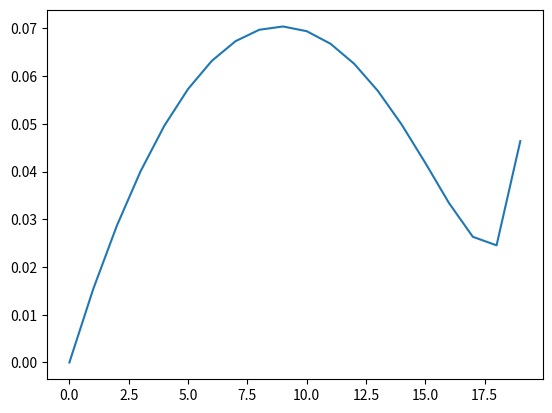
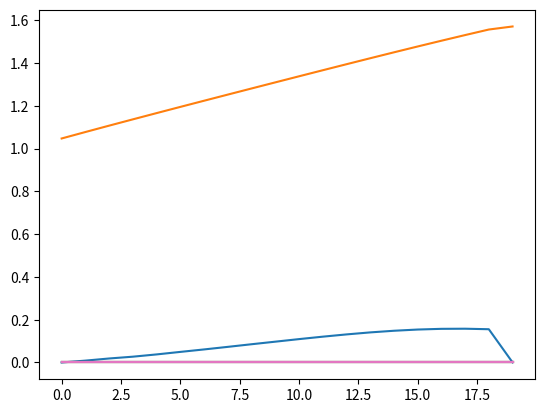

These figures' Python source, in order:
#######################################################################################################################
# Import libs
#######################################################################################################################
# ==============================================================================
# Internal
# ==============================================================================

# ==============================================================================
# External
# ==============================================================================
import numpy as np
from scipy.optimize import minimize, LinearConstraint, NonlinearConstraint, basinhopping
import matplotlib.pyplot as plt
import random


#######################################################################################################################
# Function
#######################################################################################################################
# Voltage amplitude function:
def ampl_sym_opp(alpha_a, k, sign):
    '''
    Calkulates the voltage amplitudes of a quarter-wave symmetrical pulse-pattern for a three-phase system.
    Inputs:
    alpha_a: switching angles as numpy array
    k: highest Fourier-coefficient to be evaluated
    Output:
    u_ak(ki): Voltage amplitude over relative frequency ki
    i_ak(ki): Frequency in relation to fundamental frequency
    '''

    swi_alpha = [-2 if idx % 2 == 1 else 2 for idx,_ in enumerate(alpha_a)]
    i_ak = [x for x in range(1,k+1,2) if x % 3 != 0] # Fundamental and relevant harmonic components only
    #i_ak = [x for x in range(1, k + 1, 2)]
    u_ak = [0]*len(i_ak)

    for idxk, ikk in enumerate(i_ak):
        # Run over all relevant frequency components
        ka = np.cos(ikk*alpha_a)
        u_ak[idxk] = sign * (np.dot(swi_alpha, ka)-1) / ikk

    return u_ak, i_ak


# Cost function:
def costfuntion(alpha):

    u_kc, i_kc = ampl_sym_opp(alpha, 100, sign=1)
    u_ak_sq = np.power(np.divide(u_kc[1:], i_kc[1:]), 2)
    wthd = np.sqrt(np.sum(u_ak_sq))
    cost = wthd

    return cost


def Opp(k_max, p0, Mi, alpha0):
    '''
    Calculates the optimal switch- on and -off angles according to the following input parameters:
    k_max: Maximum order of harmonics, which are taken into account
    p0: Number of switching instances in one fundamental period
    Mi: Modulation index [0 ... 4/pi]
    '''

    ###################################################################################################################
    # Initialisation
    ###################################################################################################################
    p_deg = np.int16((p0 - 1)/2)        # Degrees of freedom (quarter wave symmetry)
    bmin = 0                            # Minimum angle between switching instances (tbd.)
    lbmin = bmin                        # Minimum angle (lower bound for optimisation)
    ubmax = (np.pi - bmin)/2            # Maximum angle (upper bound for optimisation)
    #alpha0 = [lbmin]*p_deg              # Starting point of alpha-values for optimisation
    ub = [ubmax]*p_deg                  # Upper bound list
    lb = [lbmin]*p_deg                  # Lower bound list
    bounds = list(zip(lb, ub))          # Bounds as a list of tuples

    ###################################################################################################################
    # Pre-processing
    ###################################################################################################################
    # Inequality constraints (linear):
    aineq = np.concatenate( (np.eye(p_deg-1, p_deg) -
                              np.concatenate((np.zeros((p_deg-1, 1)), np.eye(p_deg-1)), axis=1),
                              np.zeros((1, p_deg))), axis=0)
    bineq = np.append([-bmin]*(p_deg-1), [0])

    # Equality constraint:
    def eq_con(x_eq):
        u_fund, _ = ampl_sym_opp(x_eq, 1, sign=1)
        return u_fund[0]

    linear_constraint = LinearConstraint(aineq, lb=[-np.inf]*p_deg, ub=bineq)
    nonlinear_constraint = NonlinearConstraint(eq_con, lb=Mi, ub=Mi)

    ###################################################################################################################
    # Calculation
    ###################################################################################################################
    minimizer_kwargs = {"method": "SLSQP", "bounds": bounds, "constraints": [linear_constraint, nonlinear_constraint]}

    opt_result = basinhopping(costfuntion, alpha0, minimizer_kwargs=minimizer_kwargs, niter=20)

    #opt_result = minimize(costfuntion, alpha0, bounds=bounds,
    #                      constraints=[linear_constraint, nonlinear_constraint])

    ###################################################################################################################
    # Return
    ###################################################################################################################
    return opt_result


if __name__ == "__main__":

    u_k, i_k = ampl_sym_opp(np.array([np.pi/6]), 100, sign=1)
    wthdc = costfuntion(np.array([np.pi/6]))
    Num = 20
    p0 = 3
    thd = np.zeros((p0, Num))
    alpha = np.zeros((2*p0+1, p0, Num))
    Mi = np.linspace(0.0, 1, Num)
    for i in range(2, p0):
        p = 2*i + 1
        alpha0 = np.zeros(int((p - 1) / 2))
        for ii in range(0, Num):
            result = Opp(100, p, Mi[ii], alpha0)
            alpha[0:len(result.x), i, ii] = result.x
            #alpha0 = result.x
            thd[i, ii] = result.fun
        plt.plot(thd[i, :])
        plt.figure()
        plt.plot(np.transpose(alpha[:, -1, :]))
    plt.show()
